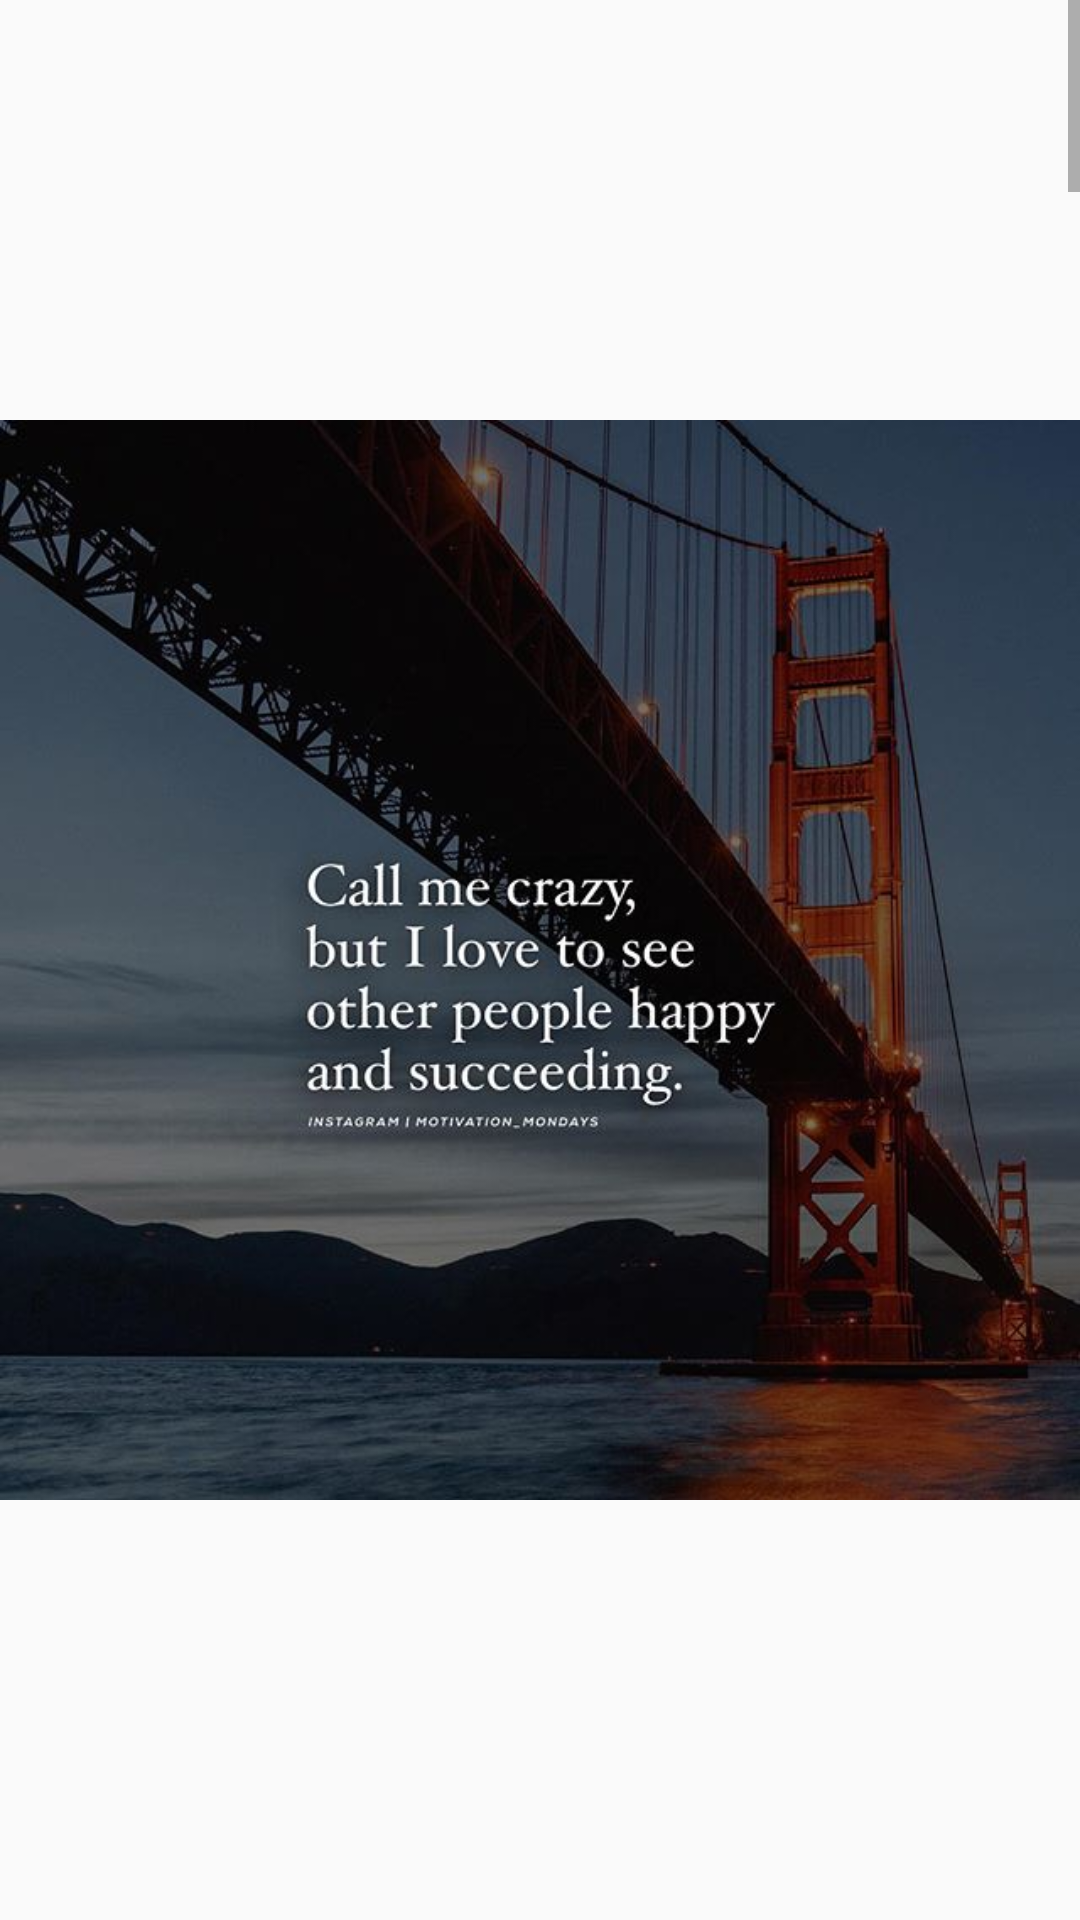

This screen was rendered from an Android layout file. Write that file and the resources it references.
<!-- AndroidManifest.xml: application theme AppTheme -->
<!-- res/layout/activity_main2.xml -->
<?xml version="1.0" encoding="utf-8"?>
<ScrollView xmlns:android="http://schemas.android.com/apk/res/android"
    xmlns:app="http://schemas.android.com/apk/res-auto"
    xmlns:tools="http://schemas.android.com/tools"
    android:layout_width="match_parent"
    android:layout_height="match_parent"
    android:background="@drawable/conut"
    tools:context=".Main2Activity">

    <LinearLayout
        android:layout_width="match_parent"
        android:layout_height="wrap_content"
        android:orientation="vertical">

        <ImageView
            android:id="@+id/imageView11"
            android:layout_width="match_parent"
            android:layout_height="wrap_content"
            app:srcCompat="@drawable/m1"
            android:contentDescription="@string/todo71" />

        <ImageView
            android:id="@+id/imageView12"
            android:layout_width="match_parent"
            android:layout_height="wrap_content"
            app:srcCompat="@drawable/m2"
            android:contentDescription="@string/todo72" />

        <ImageView
            android:id="@+id/imageView13"
            android:layout_width="match_parent"
            android:layout_height="wrap_content"
            app:srcCompat="@drawable/m3"
            android:contentDescription="@string/todo73" />

        <ImageView
            android:id="@+id/imageView14"
            android:layout_width="match_parent"
            android:layout_height="wrap_content"
            app:srcCompat="@drawable/m4"
            android:contentDescription="@string/todo74" />

        <ImageView
            android:id="@+id/imageView15"
            android:layout_width="match_parent"
            android:layout_height="wrap_content"
            app:srcCompat="@drawable/m5"
            android:contentDescription="@string/todo75" />

        <ImageView
            android:id="@+id/imageView16"
            android:layout_width="match_parent"
            android:layout_height="wrap_content"
            app:srcCompat="@drawable/m6"
            android:contentDescription="@string/todo76" />

        <ImageView
            android:id="@+id/imageView17"
            android:layout_width="match_parent"
            android:layout_height="wrap_content"
            app:srcCompat="@drawable/m7"
            android:contentDescription="@string/todo77" />

        <ImageView
            android:id="@+id/imageView18"
            android:layout_width="match_parent"
            android:layout_height="wrap_content"
            app:srcCompat="@drawable/m8"
            android:contentDescription="@string/todo78" />

        <ImageView
            android:id="@+id/imageView19"
            android:layout_width="match_parent"
            android:layout_height="wrap_content"
            app:srcCompat="@drawable/m9"
            android:contentDescription="@string/todo79" />

        <ImageView
            android:id="@+id/imageView20"
            android:layout_width="match_parent"
            android:layout_height="wrap_content"
            app:srcCompat="@drawable/m10"
            android:contentDescription="@string/todo80" />
    </LinearLayout>
</ScrollView>
<!-- resources referenced by this layout -->
<resources>
  <!-- drawable m1: jpg bitmap (drawable, 55873 bytes) -->
  <!-- drawable m10: jpg bitmap (drawable, 65835 bytes) -->
  <!-- drawable m2: jpg bitmap (drawable, 66997 bytes) -->
  <!-- drawable m3: jpg bitmap (drawable, 50423 bytes) -->
  <!-- drawable m4: jpg bitmap (drawable, 43331 bytes) -->
  <!-- drawable m5: jpg bitmap (drawable, 50788 bytes) -->
  <!-- drawable m6: jpg bitmap (drawable, 37900 bytes) -->
  <!-- drawable m7: jpg bitmap (drawable, 40598 bytes) -->
  <!-- drawable m8: jpg bitmap (drawable, 26631 bytes) -->
  <!-- drawable m9: jpg bitmap (drawable, 36436 bytes) -->
  <string name="todo71">TODO</string>
  <string name="todo72">TODO</string>
  <string name="todo73">TODO</string>
  <string name="todo74">TODO</string>
  <string name="todo75">TODO</string>
  <string name="todo76">TODO</string>
  <string name="todo77">TODO</string>
  <string name="todo78">TODO</string>
  <string name="todo79">TODO</string>
  <string name="todo80">TODO</string>
  <style name="AppTheme" parent="Theme.AppCompat.Light.DarkActionBar">
          
          <item name="colorPrimary">#3a64fc</item>
          <item name="colorPrimaryDark">#3a64fc</item>
          <item name="colorAccent">@color/colorAccent</item>
      </style>
  <!-- not gathered from this repository: default colours our renderer supplied (Android Studio template values) -->
  <color name="colorAccent">#FF03DAC5</color>
</resources>
